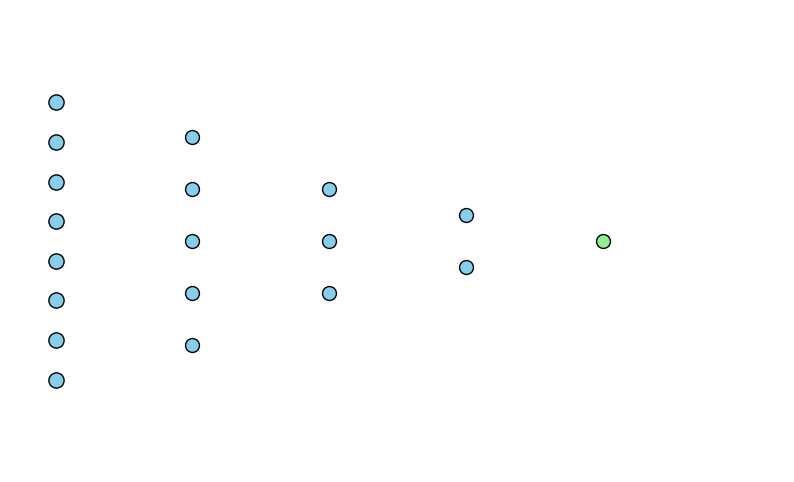

Python code for this plot:
import numpy as np
import matplotlib.pyplot as plt
from matplotlib.animation import FuncAnimation

# Initialize plot
fig, ax = plt.subplots(figsize=(10, 6))
ax.set_xlim(-1, 16)  # Extended space for visual clarity
ax.set_ylim(0, 10)
ax.set_facecolor("#f0f0f0")
plt.axis('off')

# Network configuration with adjusted layers
layers = [8, 5, 3, 2, 1]  # Number of nodes per layer
layer_positions = np.linspace(0, 12, len(layers))  # Horizontal positions of layers

# Calculate node positions
node_positions = {}
for i, num_nodes in enumerate(layers):
    if i == 0:
        node_positions[i] = np.linspace(2, 8, num_nodes)
    elif i == 1:
        node_positions[i] = np.linspace(node_positions[0][0] + 0.75, node_positions[0][-1] - 0.75, num_nodes)
    elif i == 2:
        node_positions[i] = [node_positions[1][n] for n in range(1, 4)]
    elif i == 3:
        node_positions[i] = [(node_positions[2][0] + node_positions[2][1]) / 2, (node_positions[2][1] + node_positions[2][2]) / 2]
    else:
        node_positions[i] = [(node_positions[3][0] + node_positions[3][1]) / 2]

# Function to draw the network
def draw_network():
    for i, x_pos in enumerate(layer_positions):
        y_positions = node_positions[i]
        color = 'skyblue' if i < len(layers) - 1 else 'lightgreen'
        size = 120 if i == 0 else 100
        ax.scatter([x_pos] * len(y_positions), y_positions, color=color, edgecolor='black', s=size, zorder=5)

draw_network()  # Initial drawing of the network

# Collect all possible pings for the animation, starting from top nodes down in each layer
pings = []
for i in range(len(layers) - 1):
    for start_pos in reversed(node_positions[i]):  # Reverse to start pinging from bottom to top in the source layer
        for end_pos in reversed(node_positions[i + 1]):  # Reverse to ensure we go top to bottom in the target layer
            pings.append(((layer_positions[i], start_pos), (layer_positions[i + 1], end_pos)))

# Animation update function to include pinging effect
def update(frame): 
    # Draw up to the current frame
    draw_network()  # Redraw static parts to ensure visibility
    for i, ((x1, y1), (x2, y2)) in enumerate(pings[:frame + 1]):
        color = 'lightblue' if i < frame else 'lightgreen'  # Previous pings turn black, current ping is red
        ax.plot([x1, x2], [y1, y2], color=color, linewidth=1.3, zorder=3)

# Initialize and run the animation
ani = FuncAnimation(fig, update, frames=len(pings), interval=10, repeat=False)

plt.show()
